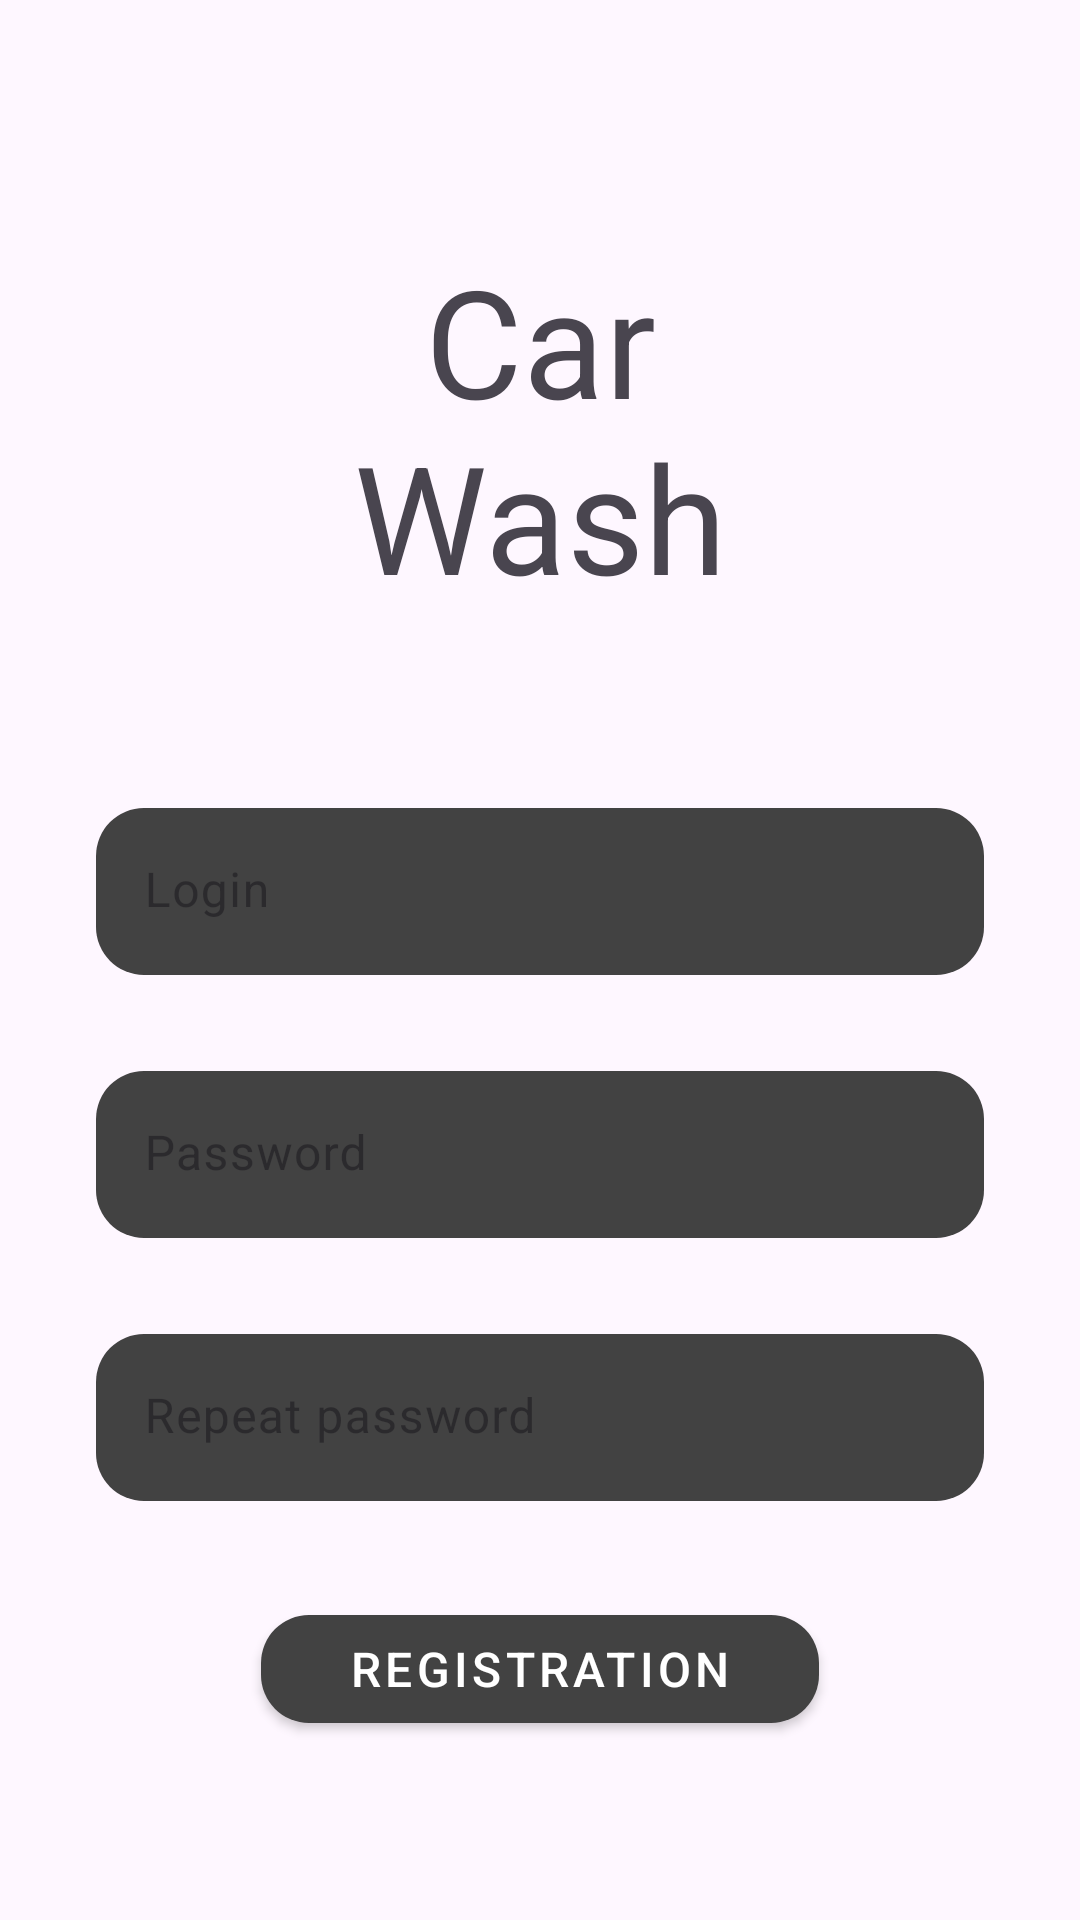

The Android layout XML behind this screen, and the referenced resources:
<!-- AndroidManifest.xml: application theme Theme.CarWash -->
<!-- res/layout/fragment_registration.xml -->
<?xml version="1.0" encoding="utf-8"?>
<LinearLayout
    xmlns:android="http://schemas.android.com/apk/res/android"
    xmlns:tools="http://schemas.android.com/tools"
    xmlns:app="http://schemas.android.com/apk/res-auto"
    android:layout_width="match_parent"
    android:layout_height="match_parent"
    android:orientation="vertical"
    tools:context=".presentation.fragment.RegistrationFragment">

    <TextView
        android:id="@+id/tv_carwash"
        android:layout_width="160dp"
        android:layout_height="wrap_content"
        android:text="@string/app_name"
        android:textSize="50sp"
        android:minLines="2"
        android:gravity="center"
        android:layout_marginTop="80dp"
        android:layout_gravity="center"/>

    <com.google.android.material.textfield.TextInputLayout
        android:layout_width="match_parent"
        android:layout_height="wrap_content"
        style="@style/Widget.CarWash.TextInputLayout.CustomStyle"
        android:layout_marginTop="64dp"
        android:layout_marginStart="32dp"
        android:layout_marginEnd="32dp"
        android:layout_marginBottom="16dp">

        <com.google.android.material.textfield.TextInputEditText
            android:id="@+id/et_username"
            android:layout_width="match_parent"
            android:layout_height="wrap_content"
            android:inputType="text"
            android:maxLines="1"
            android:maxLength="32"
            style="@style/Widget.CarWash.TextInputEditText.CustomStyle"
            android:hint="Login"/>
    </com.google.android.material.textfield.TextInputLayout>

    <com.google.android.material.textfield.TextInputLayout
        android:layout_width="match_parent"
        android:layout_height="wrap_content"
        style="@style/Widget.CarWash.TextInputLayout.CustomStyle"
        android:layout_marginTop="16dp"
        android:layout_marginStart="32dp"
        android:layout_marginEnd="32dp"
        android:layout_marginBottom="16dp">

        <com.google.android.material.textfield.TextInputEditText
            android:id="@+id/et_password"
            android:layout_width="match_parent"
            android:layout_height="wrap_content"
            android:inputType="textPassword"
            android:maxLines="1"
            android:maxLength="32"
            style="@style/Widget.CarWash.TextInputEditText.CustomStyle"
            android:hint="Password"/>
    </com.google.android.material.textfield.TextInputLayout>

    <com.google.android.material.textfield.TextInputLayout
        android:layout_width="match_parent"
        android:layout_height="wrap_content"
        style="@style/Widget.CarWash.TextInputLayout.CustomStyle"
        android:layout_marginTop="16dp"
        android:layout_marginStart="32dp"
        android:layout_marginEnd="32dp"
        android:layout_marginBottom="32dp">

        <com.google.android.material.textfield.TextInputEditText
            android:id="@+id/et_password_repeat"
            android:layout_width="match_parent"
            android:layout_height="wrap_content"
            android:inputType="textPassword"
            android:maxLines="1"
            android:maxLength="32"
            style="@style/Widget.CarWash.TextInputEditText.CustomStyle"
            android:hint="Repeat password"/>
    </com.google.android.material.textfield.TextInputLayout>

    <com.google.android.material.button.MaterialButton
        android:id="@+id/btn_registration"
        android:layout_width="186dp"
        android:layout_height="wrap_content"
        android:layout_gravity="center"
        style="@style/Widget.CarWash.MaterialButton.CustomStyle"
        android:textSize="16sp"
        android:text="Registration"/>

    <TextView
        android:layout_width="wrap_content"
        android:layout_height="wrap_content"
        android:gravity="center"
        android:text="Have an account?"
        android:layout_marginTop="96dp"
        android:layout_gravity="center"/>

    <TextView
        android:id="@+id/tv_login"
        android:layout_width="wrap_content"
        android:layout_height="wrap_content"
        android:gravity="center"
        android:text="LogIn"
        android:layout_gravity="center"/>

</LinearLayout>
<!-- resources referenced by this layout -->
<resources>
  <string name="app_name">Car Wash</string>
  <style name="Widget.CarWash.MaterialButton.CustomStyle" parent="Widget.MaterialComponents.Button">
          <item name="backgroundTint">@color/cardview_dark_background</item>
          <item name="android:textColor">@color/cardview_light_background</item>
          <item name="cornerRadius">16dp</item>
      </style>
  <style name="Widget.CarWash.TextInputEditText.CustomStyle" parent="Widget.Material3.TextInputEditText.FilledBox">
          <item name="backgroundTint">@color/cardview_dark_background</item>
          <item name="android:textColor">@color/cardview_light_background</item>
          <item name="android:textColorHintInverse">@color/cardview_light_background</item>
      </style>
  <style name="Widget.CarWash.TextInputLayout.CustomStyle" parent="Widget.MaterialComponents.TextInputLayout.FilledBox">
          <item name="boxCornerRadiusTopStart">16dp</item>
          <item name="boxCornerRadiusTopEnd">16dp</item>
          <item name="boxCornerRadiusBottomStart">16dp</item>
          <item name="boxCornerRadiusBottomEnd">16dp</item>
          <item name="boxStrokeWidthFocused">0dp</item>
          <item name="boxStrokeWidth">0dp</item>
          <item name="hintTextColor">@color/cardview_light_background</item>
          <item name="android:textColor">@color/cardview_light_background</item>
          <item name="android:textColorHintInverse">@color/cardview_light_background</item>
      </style>
  <style name="Theme.CarWash" parent="Base.Theme.CarWash" />
  <style name="Base.Theme.CarWash" parent="Theme.Material3.DayNight.NoActionBar">
          
          
          <item name="android:statusBarColor">@android:color/transparent</item>
          <item name="android:windowLightStatusBar">true</item>
      </style>
</resources>
